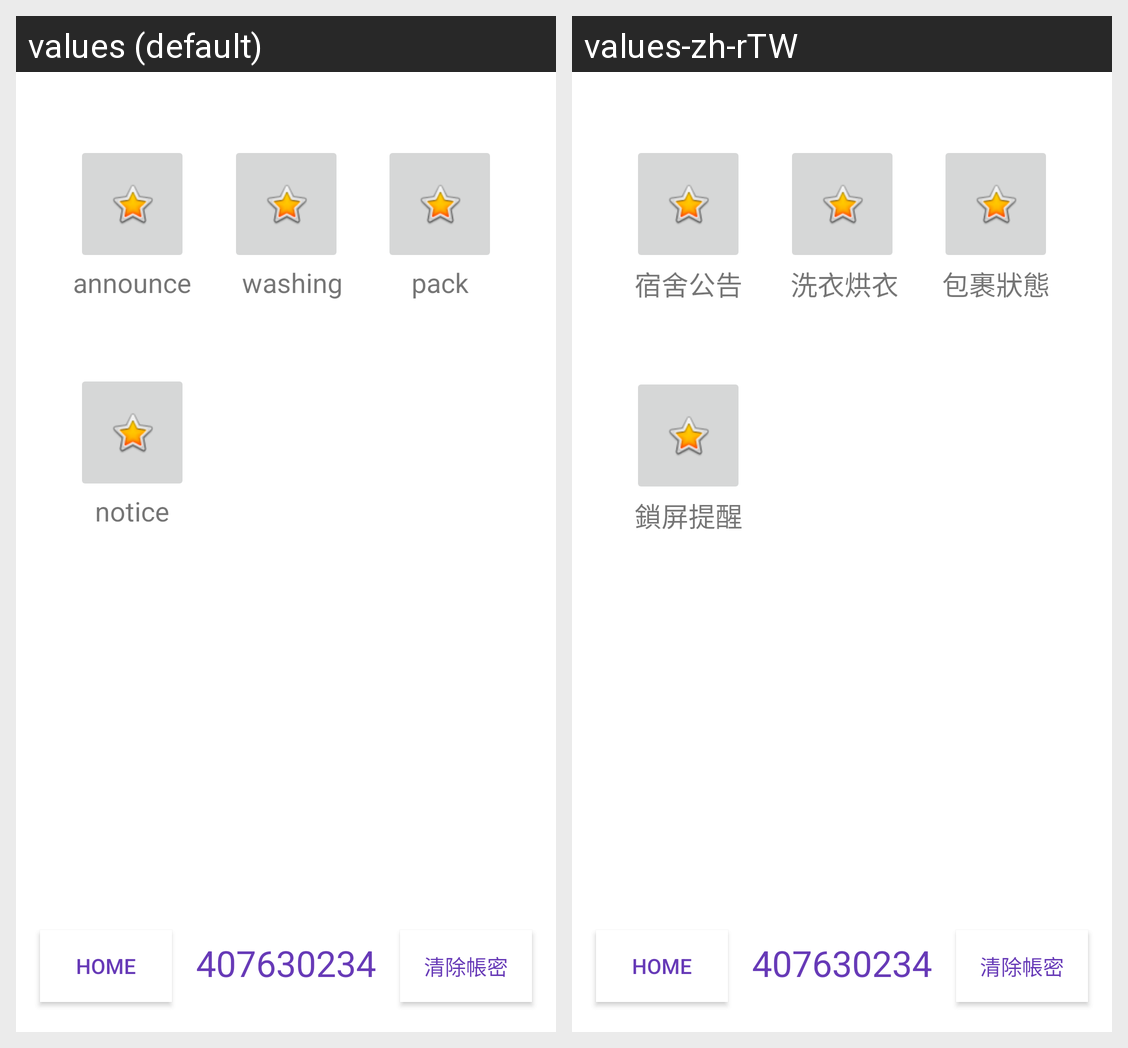

The Android screen above is rendered under two locales of the same app. Produce the string resources it draws, with the default and per-locale values.
Android screen res/layout/activity_main3.xml rendered under 2 locales, left to right: values (default), values-zh-rTW. Device: Nexus 5 (rendered at 1080×1920; each locale shown at half size, 540×960, under a caption strip naming it); theme Theme.Project1.
Strings drawn on this screen, with the default value and each locale's value (text and hints the layout hard-codes, and strings that could not be matched under every locale, appear in the picture but are not listed):

notice
  values: notice
  values-zh-rTW: 鎖屏提醒

pack
  values: pack
  values-zh-rTW: 包裹狀態

washing
  values: washing
  values-zh-rTW: 洗衣烘衣

announce
  values: announce
  values-zh-rTW: 宿舍公告
